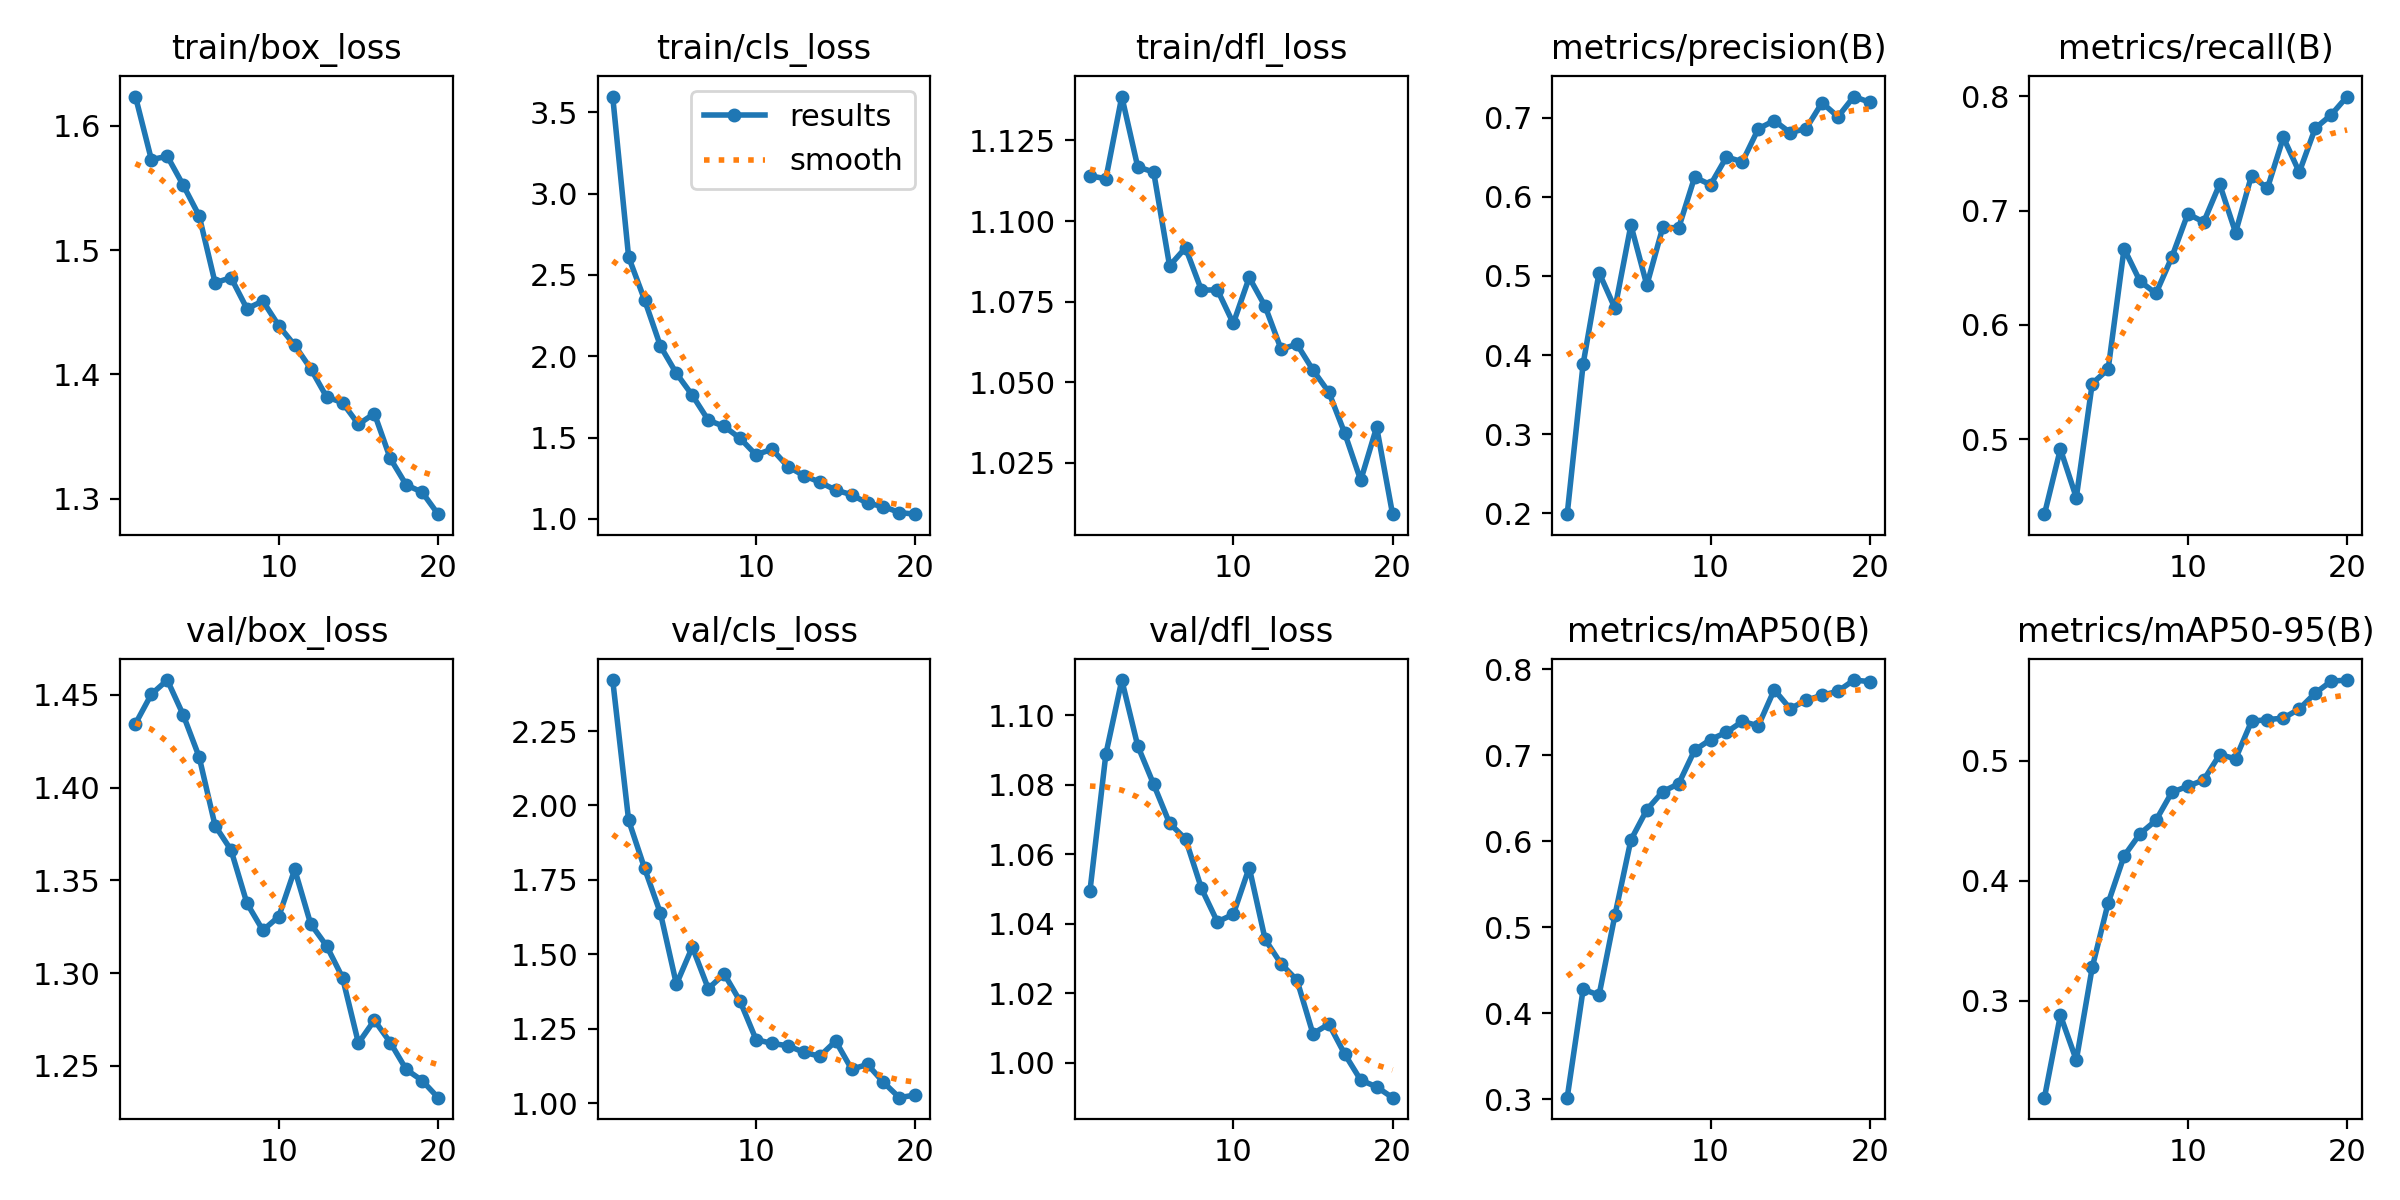

The data file committed next to this chart (first rows):
epoch, time, train/box_loss, train/cls_loss, train/dfl_loss, metrics/precision(B), metrics/recall(B), metrics/mAP50(B), metrics/mAP50-95(B), val/box_loss, val/cls_loss, val/dfl_loss, lr/pg0, lr/pg1, lr/pg2
1, 27.02, 1.623, 3.597, 1.114, 0.199, 0.4345, 0.3018, 0.2192, 1.434, 2.421, 1.049, 0.0003021, 0.0003021, 0.0003021
2, 47.94, 1.573, 2.61, 1.113, 0.3887, 0.4914, 0.4278, 0.2879, 1.45, 1.95, 1.089, 0.0005751, 0.0005751, 0.0005751
3, 68.52, 1.575, 2.347, 1.139, 0.5041, 0.4489, 0.4211, 0.2504, 1.458, 1.789, 1.11, 0.0008182, 0.0008182, 0.0008182
4, 88.69, 1.552, 2.061, 1.117, 0.459, 0.5487, 0.5143, 0.3277, 1.439, 1.637, 1.091, 0.000774, 0.000774, 0.000774
5, 109.9, 1.528, 1.894, 1.115, 0.5641, 0.5613, 0.6016, 0.3814, 1.417, 1.399, 1.08, 0.000729, 0.000729, 0.000729
6, 132, 1.474, 1.76, 1.086, 0.4884, 0.6668, 0.6367, 0.4206, 1.379, 1.524, 1.069, 0.000684, 0.000684, 0.000684
7, 155.5, 1.478, 1.607, 1.092, 0.5613, 0.6382, 0.6579, 0.439, 1.366, 1.384, 1.064, 0.000639, 0.000639, 0.000639
8, 178.3, 1.453, 1.568, 1.079, 0.5606, 0.6275, 0.6669, 0.4502, 1.338, 1.434, 1.05, 0.000594, 0.000594, 0.000594
9, 199.7, 1.459, 1.495, 1.079, 0.6247, 0.6593, 0.7059, 0.4737, 1.323, 1.342, 1.041, 0.000549, 0.000549, 0.000549
10, 222.7, 1.439, 1.393, 1.068, 0.6151, 0.6971, 0.7184, 0.4787, 1.33, 1.213, 1.043, 0.000504, 0.000504, 0.000504
11, 243.7, 1.423, 1.429, 1.082, 0.6502, 0.69, 0.7268, 0.4839, 1.356, 1.2, 1.056, 0.000459, 0.000459, 0.000459
12, 264.4, 1.405, 1.321, 1.074, 0.6441, 0.7231, 0.7395, 0.505, 1.327, 1.193, 1.036, 0.000414, 0.000414, 0.000414
13, 284.6, 1.382, 1.266, 1.06, 0.6858, 0.6807, 0.7343, 0.5016, 1.315, 1.171, 1.028, 0.0003691, 0.0003691, 0.0003691
14, 305, 1.377, 1.225, 1.062, 0.6961, 0.7306, 0.7762, 0.5327, 1.298, 1.157, 1.024, 0.0003241, 0.0003241, 0.0003241
15, 325, 1.36, 1.177, 1.054, 0.6809, 0.7196, 0.7542, 0.5342, 1.262, 1.208, 1.008, 0.0002791, 0.0002791, 0.0002791
16, 345.8, 1.369, 1.148, 1.047, 0.6861, 0.764, 0.7641, 0.5354, 1.275, 1.114, 1.011, 0.0002341, 0.0002341, 0.0002341
17, 366.1, 1.332, 1.095, 1.034, 0.7187, 0.7336, 0.7698, 0.5431, 1.262, 1.13, 1.002, 0.0001891, 0.0001891, 0.0001891
18, 386.7, 1.311, 1.076, 1.02, 0.701, 0.772, 0.7746, 0.5562, 1.248, 1.07, 0.995, 0.0001441, 0.0001441, 0.0001441
19, 406.7, 1.305, 1.038, 1.036, 0.7265, 0.7836, 0.7876, 0.5662, 1.242, 1.018, 0.9931, 9.9081e-05, 9.9081e-05, 9.9081e-05
20, 426.6, 1.288, 1.028, 1.009, 0.7192, 0.7997, 0.7857, 0.5672, 1.233, 1.027, 0.99, 5.40855e-05, 5.40855e-05, 5.40855e-05
